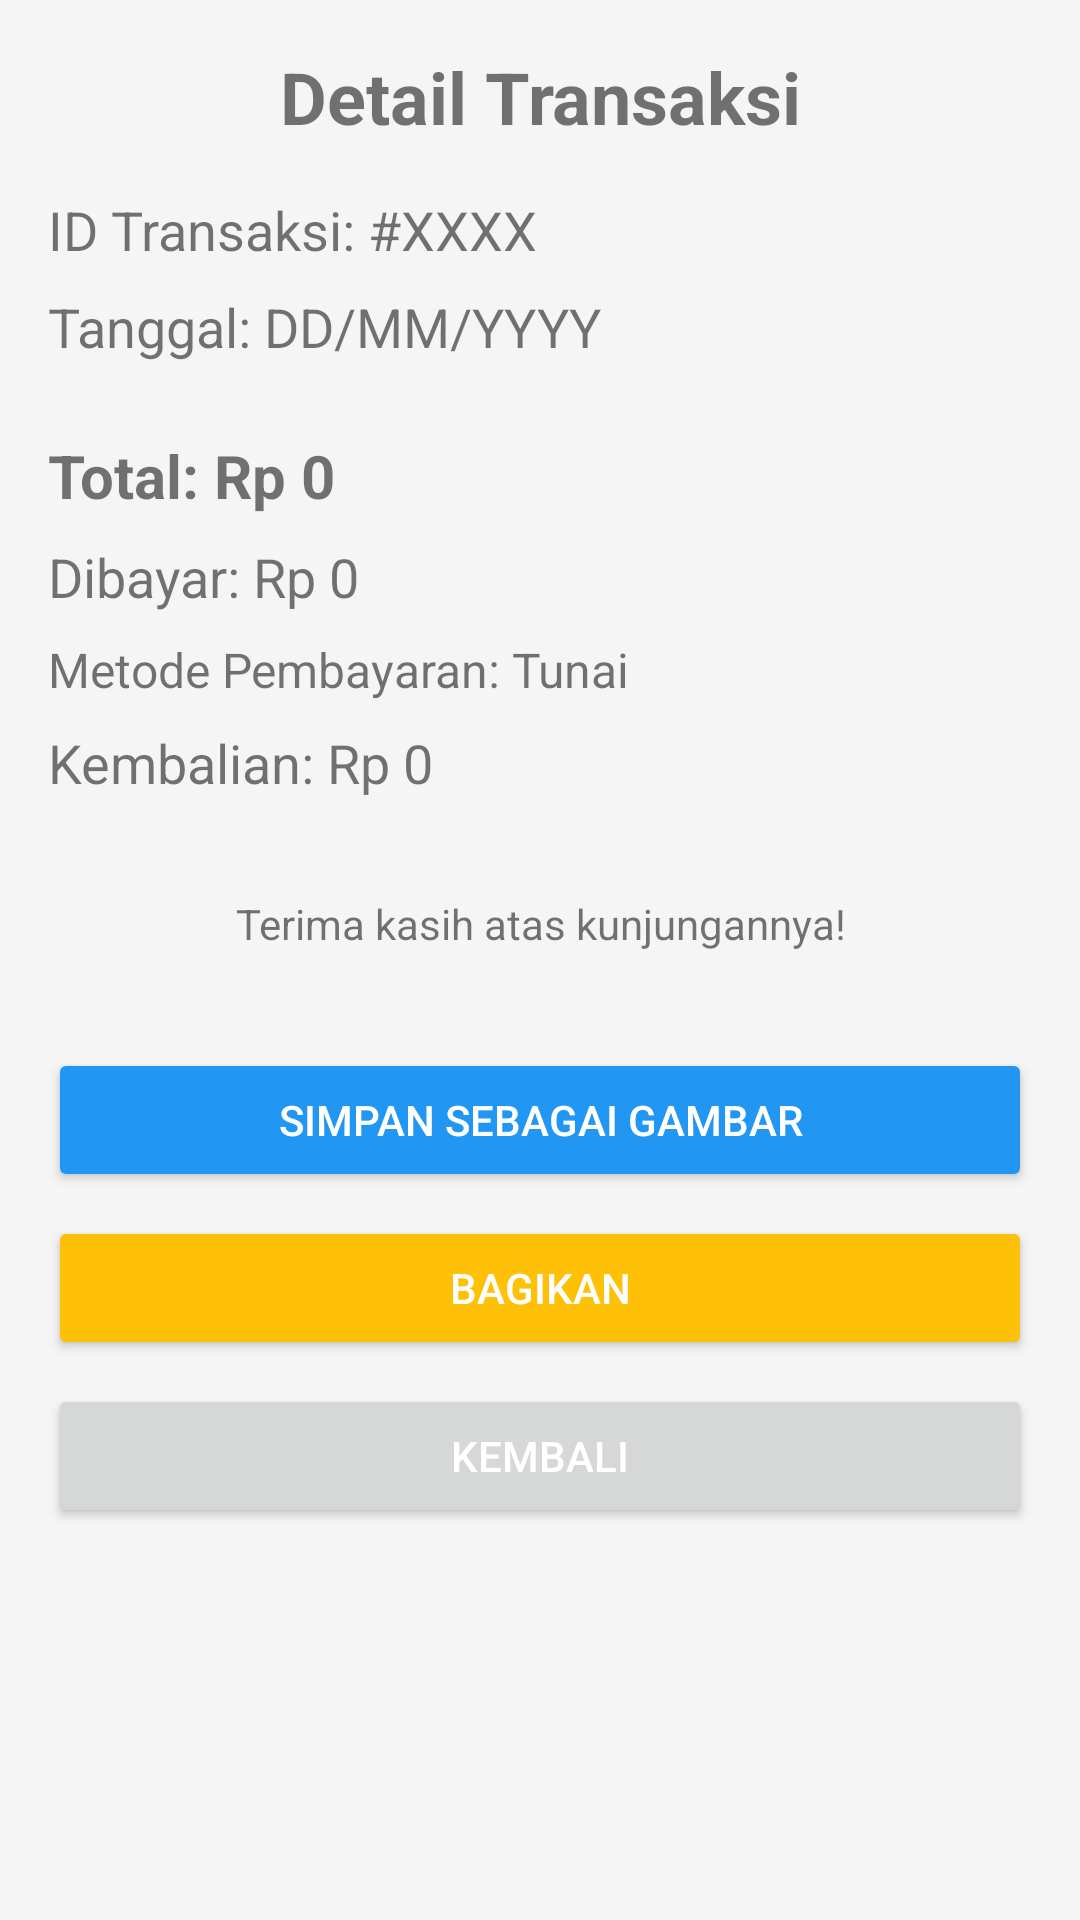

Reconstruct the res/layout file that produces this screen, plus the resources it refers to.
<!-- AndroidManifest.xml: application theme Theme.Akuntansi -->
<!-- res/layout/fragment_kasir_invoice.xml -->
<?xml version="1.0" encoding="utf-8"?>
<LinearLayout xmlns:android="http://schemas.android.com/apk/res/android"
    android:layout_width="match_parent"
    android:layout_height="match_parent"
    xmlns:tools="http://schemas.android.com/tools"
    android:orientation="vertical"
    >

    <LinearLayout
        android:id="@+id/layout_invoice"
        android:layout_width="match_parent"
        android:layout_height="wrap_content"
        android:orientation="vertical"
        android:padding="16dp">

        
        <TextView
            android:layout_width="match_parent"
            android:layout_height="wrap_content"
            android:text="Detail Transaksi"
            android:textSize="24sp"
            android:textStyle="bold"
            android:gravity="center"
            android:paddingBottom="16dp"/>

        
        <TextView
            android:id="@+id/tv_id_transaksi"
            android:layout_width="match_parent"
            android:layout_height="wrap_content"
            android:text="ID Transaksi: #XXXX"
            android:textSize="18sp"
            android:paddingBottom="8dp"/>

        
        <TextView
            android:id="@+id/tv_tanggal"
            android:layout_width="match_parent"
            android:layout_height="wrap_content"
            android:text="Tanggal: DD/MM/YYYY"
            android:textSize="18sp"
            android:paddingBottom="8dp"/>

        
        <androidx.recyclerview.widget.RecyclerView
            android:id="@+id/rv_invoice_items"
            android:layout_width="match_parent"
            android:layout_height="wrap_content"
            android:paddingBottom="16dp"
            tools:listitem="@layout/item_kasir_invoice"
            tools:itemCount="3"
            />

        
        <TextView
            android:id="@+id/tv_total_invoice"
            android:layout_width="match_parent"
            android:layout_height="wrap_content"
            android:text="Total: Rp 0"
            android:textSize="20sp"
            android:textStyle="bold"
            android:paddingBottom="8dp"/>

        
        <TextView
            android:id="@+id/tv_nominal_dibayar"
            android:layout_width="match_parent"
            android:layout_height="wrap_content"
            android:text="Dibayar: Rp 0"
            android:textSize="18sp"
            android:paddingBottom="8dp"/>

        <TextView
            android:id="@+id/tv_metode_pembayaran"
            android:layout_width="match_parent"
            android:layout_height="wrap_content"
            android:text="Metode Pembayaran: Tunai"
            android:textSize="16sp"
            android:paddingBottom="8dp"/>

        
        <TextView
            android:id="@+id/tv_kembalian_invoice"
            android:layout_width="match_parent"
            android:layout_height="wrap_content"
            android:text="Kembalian: Rp 0"
            android:textSize="18sp"
            android:paddingBottom="16dp"/>

        <TextView
            android:id="@+id/tv_footer"
            android:layout_width="match_parent"
            android:layout_height="wrap_content"
            android:text="Terima kasih atas kunjungannya!"
            android:textSize="14sp"
            android:gravity="center"
            android:paddingTop="16dp"/>

    </LinearLayout>

    <LinearLayout
        android:layout_width="match_parent"
        android:layout_height="wrap_content"
        android:orientation="vertical"
        android:padding="16dp"
        >

    
    <Button
        android:id="@+id/btn_save_image"
        android:layout_width="match_parent"
        android:layout_height="wrap_content"
        android:text="Simpan sebagai Gambar"
        android:backgroundTint="#2196F3"
        android:textColor="#FFFFFF"
        android:layout_marginBottom="8dp"/>

    
    <Button
        android:id="@+id/btn_share"
        android:layout_width="match_parent"
        android:layout_height="wrap_content"
        android:text="Bagikan"
        android:backgroundTint="#FFC107"
        android:textColor="#FFFFFF"
        android:layout_marginBottom="8dp"/>

        <Button
            android:id="@+id/btn_kembali"
            android:layout_width="match_parent"
            android:layout_height="wrap_content"
            android:text="Kembali"
            android:textColor="@color/colorOnPrimary"/>

    </LinearLayout>

</LinearLayout>
<!-- res/layout/item_kasir_invoice.xml (included above) -->
<?xml version="1.0" encoding="utf-8"?>
<androidx.constraintlayout.widget.ConstraintLayout
    xmlns:android="http://schemas.android.com/apk/res/android"
    xmlns:app="http://schemas.android.com/apk/res-auto"
    android:layout_width="match_parent"
    android:layout_height="wrap_content"
    android:background="?android:attr/selectableItemBackground">

    
    <TextView
        android:id="@+id/tv_nama_barang"
        android:layout_width="0dp"
        android:layout_height="wrap_content"
        android:text="Nasi Goreng Spesial"
        android:textSize="16sp"
        android:textStyle="bold"
        android:textColor="#212121"
        app:layout_constraintTop_toTopOf="parent"
        app:layout_constraintStart_toStartOf="parent"
        app:layout_constraintEnd_toEndOf="parent" />

    
    <TextView
        android:id="@+id/tv_detail_harga"
        android:layout_width="0dp"
        android:layout_height="wrap_content"
        android:text="2 x Rp 15.000"
        android:textSize="14sp"
        android:textColor="#757575"
        app:layout_constraintTop_toBottomOf="@id/tv_nama_barang"
        app:layout_constraintStart_toStartOf="parent"
        app:layout_constraintEnd_toEndOf="parent"
        android:layout_marginTop="4dp"/>

    
    <TextView
        android:id="@+id/tv_total_harga"
        android:layout_width="wrap_content"
        android:layout_height="wrap_content"
        android:text="Rp 30.000"
        android:textSize="14sp"
        android:textStyle="bold"
        android:textColor="#000000"
        app:layout_constraintTop_toTopOf="parent"
        app:layout_constraintBottom_toBottomOf="parent"
        app:layout_constraintEnd_toEndOf="parent" />

</androidx.constraintlayout.widget.ConstraintLayout>
<!-- resources referenced by this layout -->
<resources>
  <color name="colorOnPrimary">#FFFFFF</color>
  <style name="Theme.Akuntansi" parent="Theme.MaterialComponents.Light.NoActionBar">
          
          <item name="colorPrimary">@color/colorPrimary</item>
          <item name="colorPrimaryDark">@color/colorPrimaryDark</item>
          <item name="colorAccent">@color/colorAccent</item>
          <item name="colorSecondary">@color/colorSecondary</item>
          
          
          <item name="android:statusBarColor">@color/colorPrimaryDark</item>
          
          
          <item name="android:colorBackground">@color/colorBackground</item>
          
          
          <item name="android:textColorPrimary">@color/colorPrimaryText</item>
          <item name="android:textColorSecondary">@color/colorSecondaryText</item>
          
          
          <item name="materialButtonStyle">@style/Widget.Akuntansi.Button</item>
          <item name="bottomNavigationStyle">@style/Widget.Akuntansi.BottomNavigation</item>
      </style>
  <color name="colorPrimary">#212121</color>
  <color name="colorPrimaryDark">#000000</color>
  <color name="colorAccent">#757575</color>
  <color name="colorSecondary">#757575</color>
  <color name="colorBackground">#F5F5F5</color>
  <color name="colorPrimaryText">#212121</color>
  <color name="colorSecondaryText">#757575</color>
  <style name="Widget.Akuntansi.Button" parent="Widget.MaterialComponents.Button">
          <item name="android:textColor">@color/colorOnPrimary</item>
          <item name="backgroundTint">@color/colorPrimary</item>
      </style>
  <style name="Widget.Akuntansi.BottomNavigation" parent="Widget.MaterialComponents.BottomNavigationView">
          <item name="itemIconTint">@color/colorPrimary</item>
          <item name="itemTextColor">@color/colorPrimary</item>
          <item name="itemRippleColor">@color/colorPrimaryDark</item>
      </style>
</resources>
